Run: headless pygame with SDL's dummy video driver; simulated clock (each Clock.tick advances the game by its frame time, no real sleeping); random seed 0; keys injected as events and as key.get_pressed() state; no mouse input.
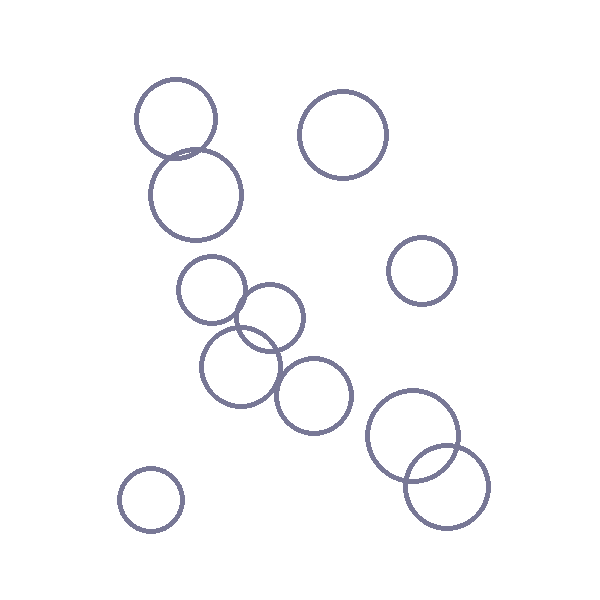
Frame 1 of 4 · flips 1–60 · no input
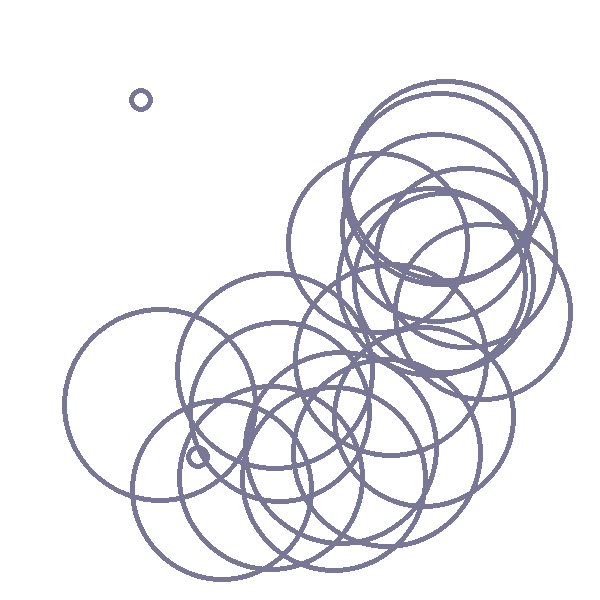
Frame 2 of 4 · flips 61–180 · tapped SPACE, RETURN · held RIGHT (→), D
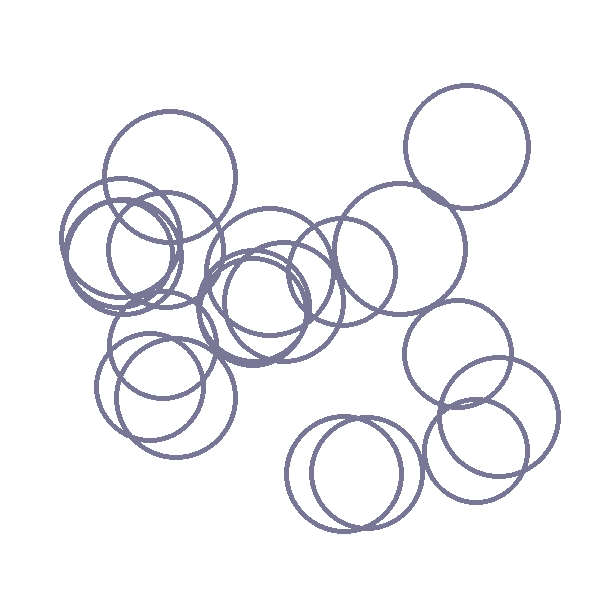
Frame 3 of 4 · flips 181–300 · held DOWN (↓), S
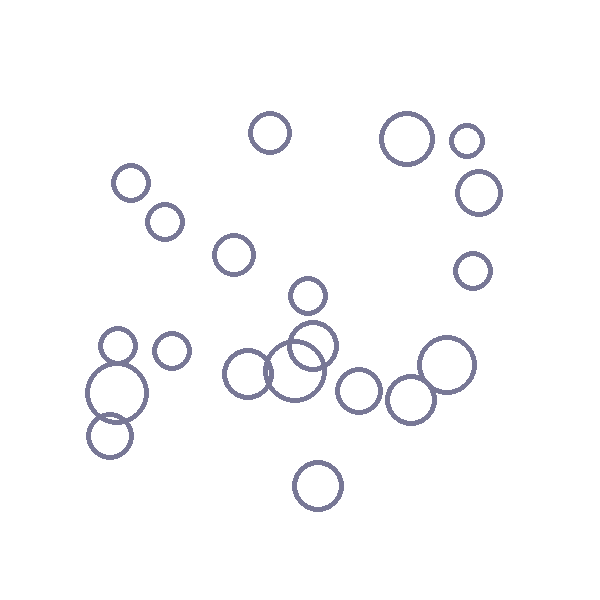
Frame 4 of 4 · flips 301–420 · held LEFT (←), A, UP (↑), W

The pygame program that drew these frames:

import pygame
import random

y = 0
screen = pygame.display.set_mode((600, 600))
pygame.display.set_caption('Rain circles 3')
running = 1
x1 = random.randint(100, 500)
y1 = random.randint(100, 500)
x2 = random.randint(100, 500)
y2 = random.randint(100, 500)
r1 = 10
r2 = 10
frameNumber = 0

nCircles = 20
circleArr = []

class rainCircle:
    def __init__(self, x, y, r, t):
        self.x = x
        self.y = y
        self.r = r
        self.t = t

c3 = rainCircle(random.randint(100, 500), random.randint(100, 500), 10, random.randint(10, 50) )
print(c3.x, c3.y, c3.r, c3.t)

for i in range(nCircles):
    ci = rainCircle(random.randint(100, 500), random.randint(100, 500), random.randint(5,20), random.randint(2, 100))
    circleArr.append(ci)

for ci in circleArr:
    print(ci.x, ci.y, ci.r, ci.t)


while running:
    screen.fill((255, 255, 255))
    for event in pygame.event.get():
        if event.type == pygame.QUIT:
            running = 0

    frameNumber = frameNumber + 1

    if frameNumber>200:
        frameNumber=200

    # if frameNumber==20:
    #     x1 = random.randint(100, 500)
    #     y1 = random.randint(100, 500)
    #     r1 = 10

    # pygame.draw.circle(screen, (120, 120, 150), (x1, y1), r1, width=5)
    # r1 += 2

    for ci in circleArr:
        xi = ci.x
        yi = ci.y
        ri = ci.r
        ri +=2
        ci.r += 2
        ti = ci.t
        ci.t +=1

        if frameNumber > ti:
            pygame.draw.circle(screen, (120, 120, 150), (xi, yi), ri, width=5)

        if ri>100:
            ci.x = random.randint(100, 500)
            ci.y = random.randint(100, 500)
            ci.r = 10
            ci.t = random.randint(2, 100)


    pygame.display.flip()
    pygame.time.wait(100)
